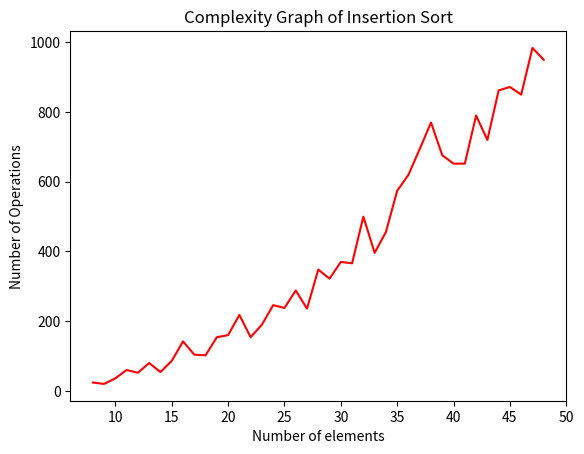

Write Python code to recreate this figure.
# [redacted]
# [redacted]
#Lab4
#2018-10-25
import random
import matplotlib.pyplot as plt

'''
size = 15
unsorted_arr = []
unsorted_arr2 = []
for x in range(size):
    unsorted_arr.append(random.randint(1, 101))
    unsorted_arr2.append(random.randint(1, 101))
    
plt.title("Random Plot")
plt.xlabel("X-Axis Label")
plt.ylabel("Y-Axis Label")

plt.plot(unsorted_arr, unsorted_arr2, 'r-',
         unsorted_arr2, unsorted_arr, 'b*')
''' 

def insertionSort(alist, count):
   count = 0 
   for index in range(1, len(alist)):

     currentvalue = alist[index]
     position = index

     while position > 0 and alist[position - 1] > currentvalue:
         count += 2
         alist[position] = alist[position - 1]
         position = position - 1

     alist[position] = currentvalue
   return count


x_array = []
y_array = []
unsort = []
count = 0
for x in range(8, 49):
    x_array.append(x)
    for y in range(x):
        unsort.append(random.randint(1, 10))
    print(unsort)
    count = insertionSort(unsort, count)
    y_array.append(count)
    print(unsort)
    unsort.clear()

    
plt.title("Complexity Graph of Insertion Sort")
plt.xlabel("Number of elements")
plt.ylabel("Number of Operations")
plt.plot(x_array, y_array, 'r-')

